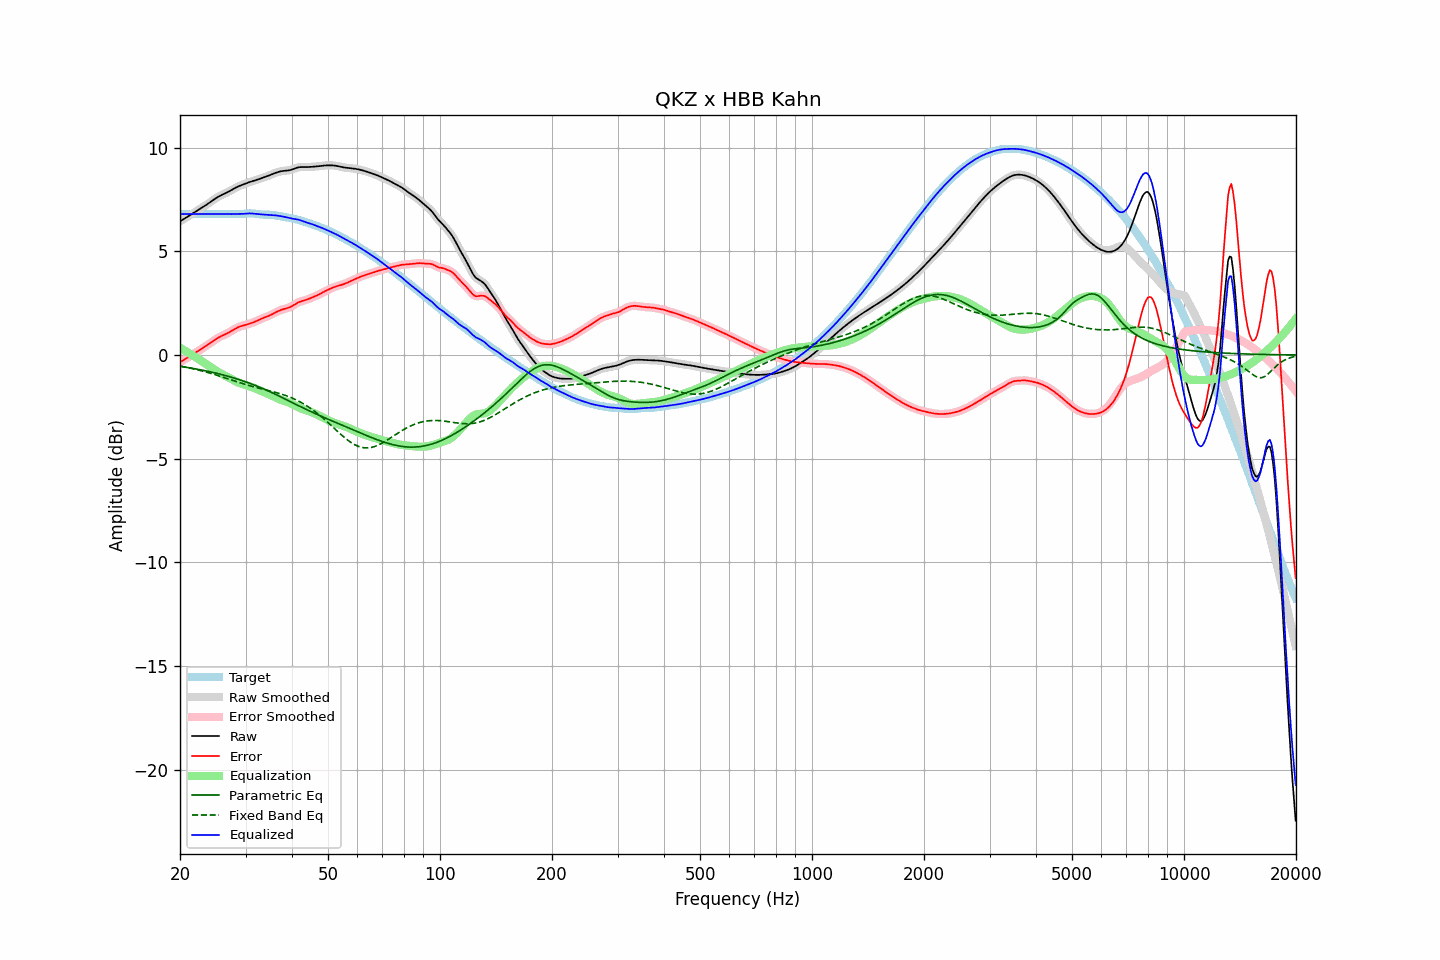

Data behind this chart, as committed beside it:
frequency, raw, error, smoothed, error_smoothed, equalization, parametric_eq, fixed_band_eq, equalized_raw, equalized_smoothed, target
20.00, 6.45, -0.34, 6.45, -0.34, 0.35, -0.55, -0.54, 6.80, 6.80, 6.80
20.20, 6.49, -0.30, 6.49, -0.30, 0.30, -0.56, -0.55, 6.79, 6.80, 6.80
20.40, 6.54, -0.26, 6.54, -0.26, 0.26, -0.57, -0.56, 6.79, 6.79, 6.80
20.61, 6.58, -0.21, 6.58, -0.21, 0.21, -0.58, -0.58, 6.79, 6.79, 6.80
20.81, 6.63, -0.16, 6.63, -0.16, 0.16, -0.60, -0.60, 6.80, 6.80, 6.80
21.02, 6.68, -0.11, 6.68, -0.11, 0.12, -0.61, -0.61, 6.80, 6.80, 6.80
21.23, 6.73, -0.07, 6.73, -0.07, 0.07, -0.62, -0.63, 6.80, 6.80, 6.80
21.44, 6.78, -0.02, 6.78, -0.02, 0.02, -0.63, -0.64, 6.80, 6.80, 6.80
21.66, 6.82, 0.03, 6.82, 0.03, -0.03, -0.65, -0.66, 6.80, 6.80, 6.80
21.87, 6.87, 0.07, 6.87, 0.07, -0.08, -0.66, -0.68, 6.80, 6.80, 6.80
22.09, 6.92, 0.12, 6.92, 0.12, -0.12, -0.68, -0.70, 6.79, 6.80, 6.80
22.31, 6.97, 0.17, 6.97, 0.17, -0.17, -0.69, -0.72, 6.80, 6.80, 6.80
22.54, 7.02, 0.22, 7.02, 0.22, -0.22, -0.70, -0.74, 6.80, 6.80, 6.80
22.76, 7.07, 0.27, 7.07, 0.27, -0.27, -0.72, -0.76, 6.80, 6.80, 6.80
22.99, 7.12, 0.32, 7.12, 0.32, -0.32, -0.73, -0.78, 6.80, 6.80, 6.80
23.22, 7.17, 0.37, 7.17, 0.37, -0.37, -0.75, -0.80, 6.80, 6.80, 6.80
23.45, 7.22, 0.42, 7.22, 0.42, -0.42, -0.77, -0.82, 6.80, 6.80, 6.80
23.69, 7.27, 0.48, 7.27, 0.48, -0.48, -0.78, -0.84, 6.79, 6.79, 6.80
23.92, 7.32, 0.53, 7.32, 0.53, -0.53, -0.80, -0.86, 6.79, 6.79, 6.80
24.16, 7.38, 0.58, 7.38, 0.58, -0.58, -0.82, -0.88, 6.79, 6.79, 6.80
24.40, 7.43, 0.64, 7.43, 0.64, -0.64, -0.83, -0.91, 6.79, 6.79, 6.80
24.65, 7.49, 0.69, 7.49, 0.69, -0.69, -0.85, -0.93, 6.80, 6.80, 6.80
24.89, 7.54, 0.74, 7.54, 0.74, -0.74, -0.87, -0.95, 6.80, 6.80, 6.80
25.14, 7.59, 0.79, 7.59, 0.79, -0.79, -0.89, -0.98, 6.80, 6.80, 6.80
25.39, 7.64, 0.84, 7.64, 0.84, -0.83, -0.91, -1.00, 6.80, 6.80, 6.80
25.65, 7.68, 0.88, 7.68, 0.88, -0.88, -0.93, -1.03, 6.80, 6.80, 6.80
25.91, 7.72, 0.92, 7.72, 0.92, -0.92, -0.95, -1.05, 6.80, 6.80, 6.80
26.16, 7.75, 0.96, 7.75, 0.96, -0.96, -0.97, -1.08, 6.80, 6.80, 6.80
26.43, 7.79, 0.99, 7.79, 0.99, -1.00, -0.99, -1.10, 6.79, 6.79, 6.80
26.69, 7.83, 1.03, 7.83, 1.03, -1.04, -1.01, -1.13, 6.79, 6.79, 6.80
26.96, 7.86, 1.07, 7.87, 1.07, -1.08, -1.03, -1.16, 6.79, 6.79, 6.80
27.23, 7.91, 1.11, 7.91, 1.11, -1.12, -1.05, -1.18, 6.79, 6.79, 6.80
27.50, 7.95, 1.16, 7.95, 1.16, -1.16, -1.07, -1.21, 6.79, 6.79, 6.79
27.77, 8.00, 1.21, 8.00, 1.21, -1.21, -1.10, -1.23, 6.79, 6.79, 6.79
28.05, 8.04, 1.25, 8.04, 1.25, -1.25, -1.12, -1.26, 6.79, 6.79, 6.79
28.33, 8.08, 1.29, 8.08, 1.29, -1.29, -1.14, -1.29, 6.79, 6.79, 6.79
28.62, 8.12, 1.33, 8.12, 1.33, -1.32, -1.17, -1.31, 6.79, 6.79, 6.79
28.90, 8.15, 1.36, 8.15, 1.36, -1.36, -1.19, -1.34, 6.80, 6.80, 6.79
29.19, 8.18, 1.39, 8.18, 1.39, -1.38, -1.22, -1.36, 6.80, 6.80, 6.79
29.48, 8.21, 1.41, 8.21, 1.41, -1.41, -1.25, -1.38, 6.80, 6.80, 6.80
29.78, 8.24, 1.43, 8.24, 1.43, -1.43, -1.27, -1.41, 6.81, 6.81, 6.81
30.08, 8.27, 1.45, 8.27, 1.45, -1.46, -1.30, -1.43, 6.81, 6.81, 6.82
30.38, 8.30, 1.48, 8.30, 1.48, -1.48, -1.33, -1.45, 6.82, 6.82, 6.82
30.68, 8.33, 1.50, 8.33, 1.50, -1.50, -1.36, -1.48, 6.83, 6.82, 6.83
30.99, 8.35, 1.53, 8.35, 1.53, -1.53, -1.38, -1.50, 6.82, 6.82, 6.83
31.30, 8.38, 1.55, 8.38, 1.55, -1.56, -1.41, -1.52, 6.82, 6.82, 6.82
31.61, 8.40, 1.58, 8.40, 1.58, -1.59, -1.44, -1.54, 6.81, 6.81, 6.82
31.93, 8.42, 1.62, 8.42, 1.62, -1.62, -1.47, -1.56, 6.80, 6.80, 6.81
32.24, 8.45, 1.65, 8.45, 1.65, -1.65, -1.51, -1.58, 6.79, 6.79, 6.80
32.57, 8.48, 1.69, 8.48, 1.69, -1.69, -1.54, -1.60, 6.79, 6.79, 6.79
32.89, 8.50, 1.73, 8.50, 1.73, -1.72, -1.57, -1.62, 6.78, 6.78, 6.78
33.22, 8.53, 1.76, 8.53, 1.76, -1.75, -1.60, -1.64, 6.78, 6.78, 6.77
33.55, 8.56, 1.79, 8.56, 1.79, -1.79, -1.64, -1.66, 6.77, 6.77, 6.77
33.89, 8.58, 1.82, 8.58, 1.82, -1.82, -1.67, -1.68, 6.77, 6.77, 6.76
34.23, 8.61, 1.85, 8.61, 1.85, -1.85, -1.70, -1.70, 6.76, 6.76, 6.76
34.57, 8.64, 1.88, 8.64, 1.88, -1.89, -1.74, -1.72, 6.76, 6.76, 6.76
34.92, 8.67, 1.91, 8.67, 1.91, -1.92, -1.77, -1.73, 6.75, 6.75, 6.76
35.27, 8.71, 1.95, 8.71, 1.95, -1.96, -1.81, -1.75, 6.75, 6.75, 6.75
35.62, 8.74, 1.99, 8.74, 1.99, -2.00, -1.85, -1.77, 6.74, 6.74, 6.75
35.97, 8.77, 2.03, 8.77, 2.03, -2.03, -1.88, -1.79, 6.74, 6.74, 6.74
... 635 more rows
